Image classification data set "15_Scene_Cartoon" (autumn-tilley/Cartoon-Classification-Exploration on GitHub). Class labels (15): bedroom, coast, forest, highway, industrial, inside city, kitchen, living room, mountain, office, open country, store, street, suburb, tall building.

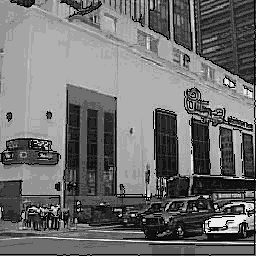
Label: inside city

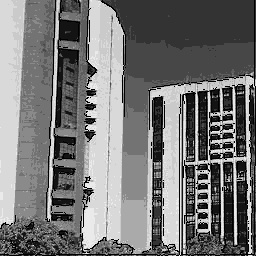
Label: tall building

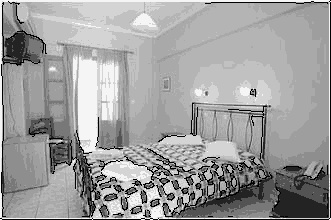
Label: bedroom

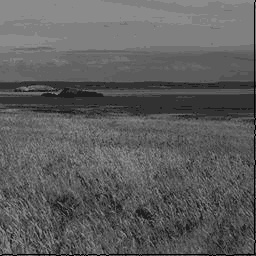
Label: coast

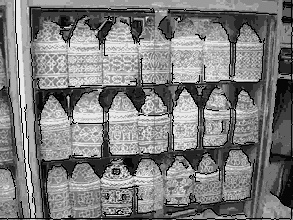
Label: store

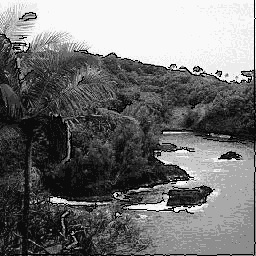
Label: open country
